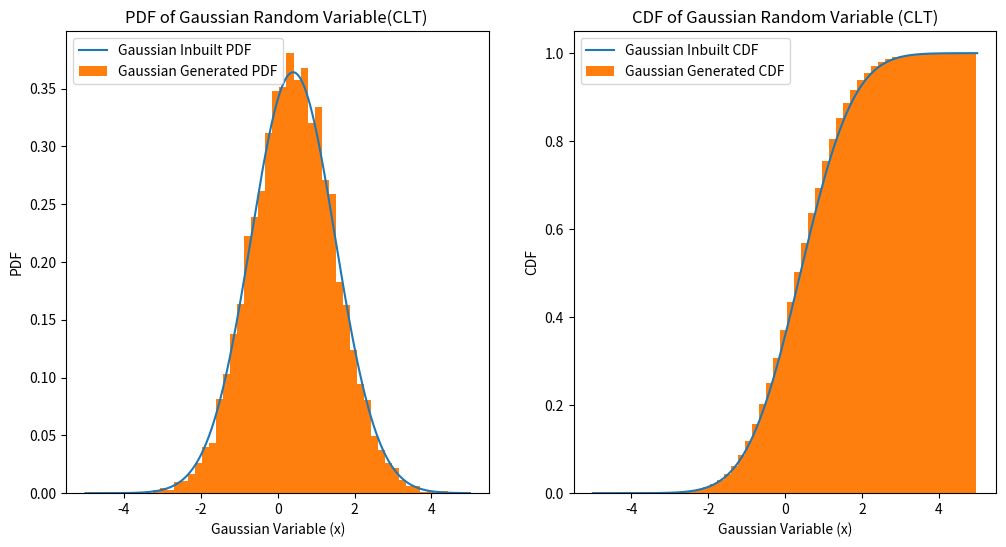

Source code (Python):
import numpy as np
import matplotlib.pyplot as plt
from scipy.stats import norm
# import seaborn as sns
mean = (0+1+3)/10
variance = 3*mean
std_deviation = np.sqrt(variance)
values_clt = []
num_of_samples = 10000
samples = 400
for i in range(num_of_samples):
    inverse = (np.sum(np.random.uniform(0,1,400))-200)/(20/np.sqrt(12))
    values_clt.append(inverse*std_deviation + mean)

x1 = np.linspace(-5, 5, 1000)
# pdf_values_inbuilt = (1 / (std_deviation * np.sqrt(2 * np.pi))) * np.exp(-0.5 * ((x1 - mean) / std_deviation) ** 2)
pdf_values_inbuilt = norm.pdf(x1, loc=mean, scale=std_deviation)
cdf_values_inbuilt = norm.cdf(x1, loc=mean, scale=std_deviation)
# x = np.linspace(0, max(values_clt), 1000)
# pdf_values = (x/sigma ** 2)*(np.exp(- (x ** 2)/(2 * (sigma ** 2))))
# cdf_values = 1 - np.exp(-x**2 / (2 * sigma**2))
plt.figure(figsize=(12, 6))
plt.subplot(1,2,1)
plt.plot(x1, pdf_values_inbuilt, label="Gaussian Inbuilt PDF")
plt.hist(values_clt,bins=50,density=True, label='Gaussian Generated PDF')
# sns.distplot(values_clt,hist=False, label="Rayleigh Generated PDF ")
plt.xlabel("Gaussian Variable (x)")
plt.ylabel("PDF")
plt.legend()
plt.title("PDF of Gaussian Random Variable(CLT) ")

plt.subplot(1,2,2)
plt.plot(x1, cdf_values_inbuilt, label="Gaussian Inbuilt CDF")
plt.hist(values_clt,bins=50,cumulative=True,density=True,label='Gaussian Generated CDF')
# sns.distplot(values_clt,hist=False,kde_kws={"cumulative": True}, label="Rayleigh Generated CDF ")
plt.xlabel("Gaussian Variable (x)")
plt.ylabel("CDF")
plt.legend()
plt.title("CDF of Gaussian Random Variable (CLT)")
plt.show()